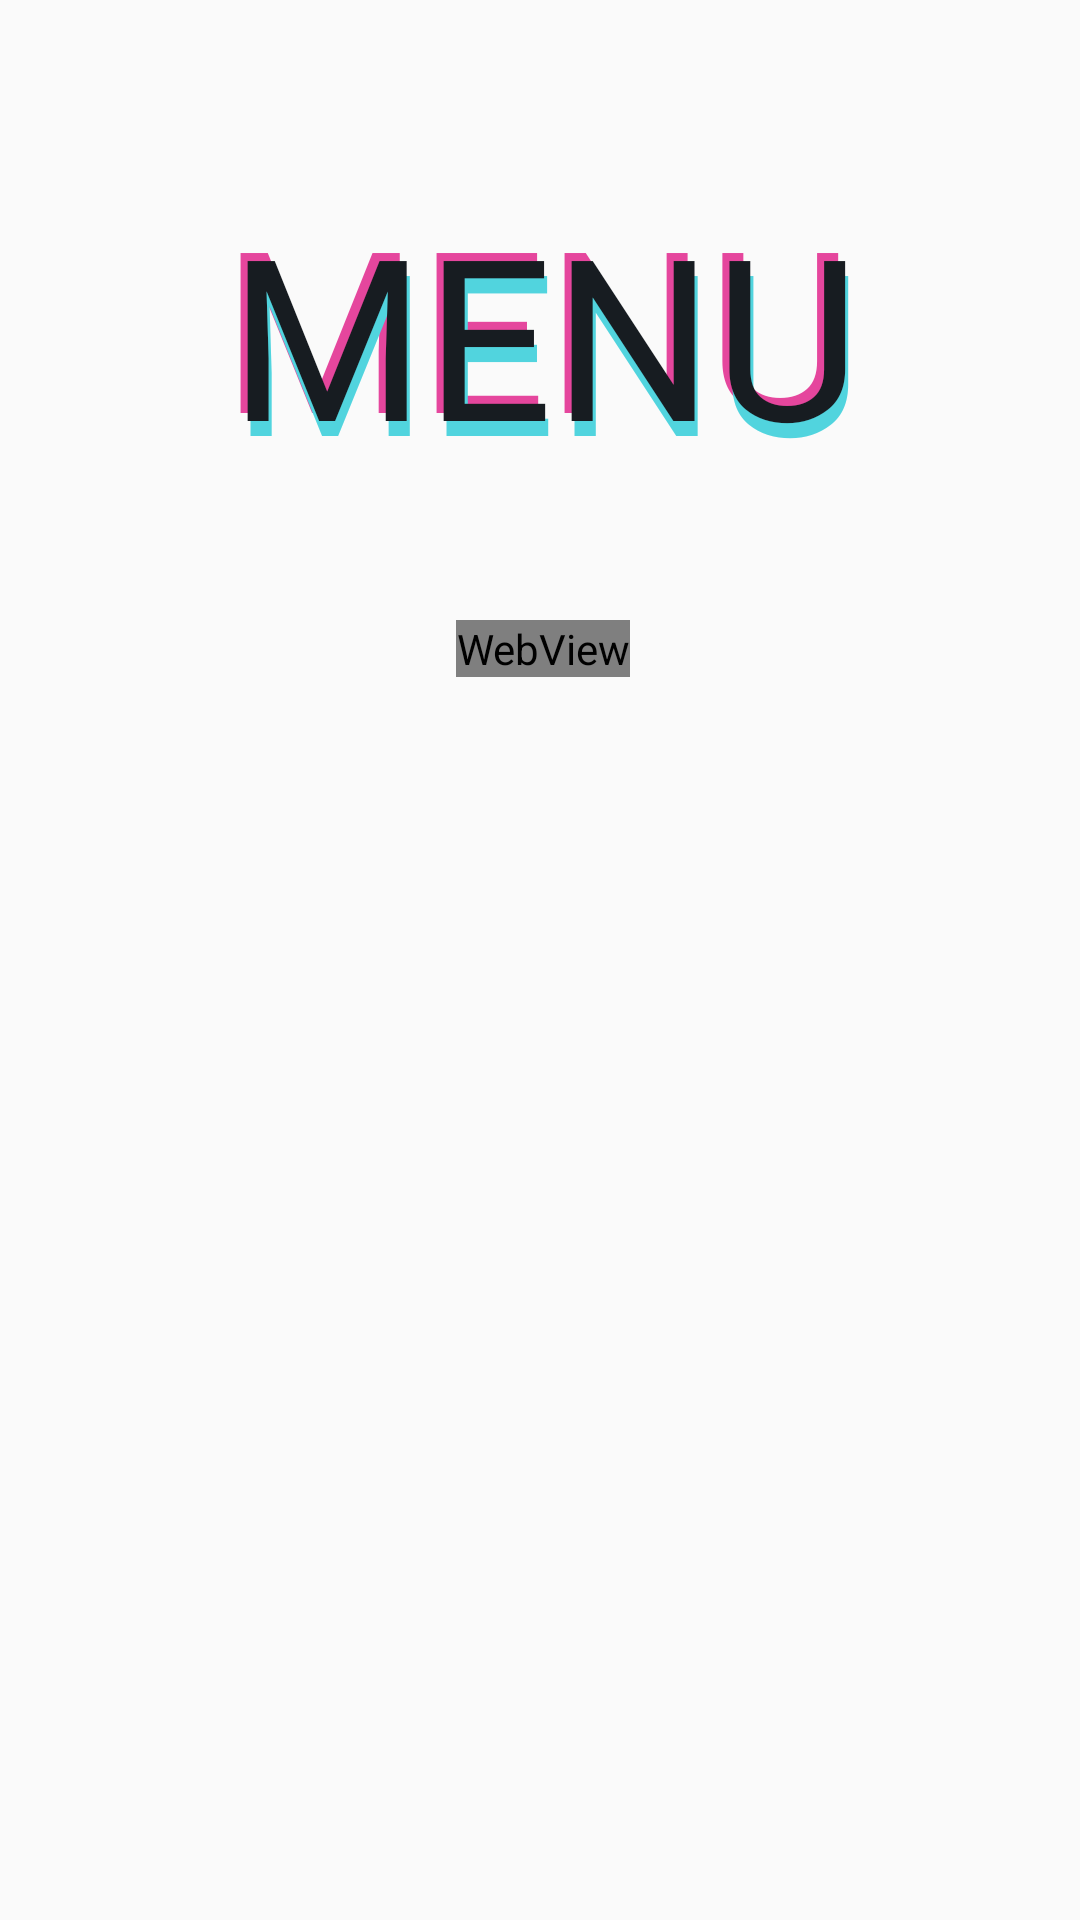

This screen was rendered from an Android layout file. Write that file and the resources it references.
<!-- AndroidManifest.xml: application theme AppTheme -->
<!-- res/layout/activity_game_menu.xml -->
<?xml version="1.0" encoding="utf-8"?>
<androidx.constraintlayout.widget.ConstraintLayout xmlns:android="http://schemas.android.com/apk/res/android"
    xmlns:app="http://schemas.android.com/apk/res-auto"
    xmlns:tools="http://schemas.android.com/tools"
    android:layout_width="match_parent"
    android:layout_height="match_parent"
    tools:context=".MainActivity">

    <WebView
        android:id="@+id/bground_help"
        android:layout_width="wrap_content"
        android:layout_height="wrap_content"
        android:scaleType="fitCenter"
        app:layout_constraintBottom_toBottomOf="parent"
        app:layout_constraintEnd_toEndOf="parent"
        app:layout_constraintHorizontal_bias="0.503"
        app:layout_constraintStart_toStartOf="parent"
        app:layout_constraintTop_toTopOf="parent"
        app:layout_constraintVertical_bias="0.333" />

    <TextView
        android:id="@+id/menu_pink"
        android:layout_width="300dp"
        android:layout_height="86dp"
        android:fontFamily="@font/vera_bold"
        android:gravity="center"
        android:text="@string/menu_title"
        android:textColor="#E5469D"
        android:textSize="75sp"
        app:layout_constraintBottom_toBottomOf="parent"
        app:layout_constraintEnd_toEndOf="parent"
        app:layout_constraintHorizontal_bias="0.486"
        app:layout_constraintStart_toStartOf="parent"
        app:layout_constraintTop_toTopOf="parent"
        app:layout_constraintVertical_bias="0.105" />

    <TextView
        android:id="@+id/menu_blue"
        android:layout_width="300dp"
        android:layout_height="86dp"
        android:fontFamily="@font/vera_bold"
        android:gravity="center"
        android:text="@string/menu_title"
        android:textColor="#51D4DE"
        android:textSize="75sp"
        app:layout_constraintBottom_toBottomOf="parent"
        app:layout_constraintEnd_toEndOf="parent"
        app:layout_constraintHorizontal_bias="0.54"
        app:layout_constraintStart_toStartOf="parent"
        app:layout_constraintTop_toTopOf="parent"
        app:layout_constraintVertical_bias="0.119" />

    <TextView
        android:id="@+id/menu_black"
        android:layout_width="300dp"
        android:layout_height="86dp"
        android:fontFamily="@font/vera_bold"
        android:gravity="center"
        android:text="@string/menu_title"
        android:textColor="#171C21"
        android:textSize="75sp"
        app:layout_constraintBottom_toBottomOf="parent"
        app:layout_constraintEnd_toEndOf="parent"
        app:layout_constraintHorizontal_bias="0.522"
        app:layout_constraintStart_toStartOf="parent"
        app:layout_constraintTop_toTopOf="parent"
        app:layout_constraintVertical_bias="0.11" />

    <ImageButton
        android:id="@+id/btnSettings"
        android:layout_width="267dp"
        android:layout_height="78dp"
        android:contentDescription="@string/settings_button_img_description"
        android:scaleType="fitCenter"
        android:background="@null"
        app:layout_constraintBottom_toBottomOf="parent"
        app:layout_constraintEnd_toEndOf="parent"
        app:layout_constraintStart_toStartOf="parent"
        app:layout_constraintTop_toBottomOf="@+id/menu_blue"
        app:layout_constraintVertical_bias="0.036"
        app:srcCompat="@drawable/setting_button" />

    <ImageButton
        android:id="@+id/btnPlay"
        android:layout_width="268dp"
        android:layout_height="78dp"
        android:contentDescription="@string/play_btn_img_description"
        android:scaleType="fitCenter"
        android:background="@null"
        app:layout_constraintBottom_toBottomOf="parent"
        app:layout_constraintEnd_toEndOf="parent"
        app:layout_constraintHorizontal_bias="0.503"
        app:layout_constraintStart_toStartOf="parent"
        app:layout_constraintTop_toBottomOf="@+id/btnSettings"
        app:layout_constraintVertical_bias="0.04"
        app:srcCompat="@drawable/play_button" />

    <ImageButton
        android:id="@+id/btnHelp"
        android:layout_width="267dp"
        android:layout_height="77dp"
        android:contentDescription="@string/help_button_description"
        android:scaleType="fitCenter"
        android:background="@null"
        app:layout_constraintBottom_toBottomOf="parent"
        app:layout_constraintEnd_toEndOf="parent"
        app:layout_constraintStart_toStartOf="parent"
        app:layout_constraintTop_toBottomOf="@+id/btnPlay"
        app:layout_constraintVertical_bias="0.043"
        app:srcCompat="@drawable/help_button" />

    <ImageView
        android:id="@+id/hotdog"
        android:layout_width="54dp"
        android:layout_height="59dp"
        android:contentDescription="@string/card_image"
        app:layout_constraintBottom_toBottomOf="parent"
        app:layout_constraintEnd_toEndOf="parent"
        app:layout_constraintHorizontal_bias="0.857"
        app:layout_constraintStart_toStartOf="parent"
        app:layout_constraintTop_toTopOf="parent"
        app:layout_constraintVertical_bias="0.385"
        app:srcCompat="@drawable/hot_dog" />

    <ImageView
        android:id="@+id/apple"
        android:layout_width="49dp"
        android:layout_height="49dp"
        android:contentDescription="@string/card_image"
        app:layout_constraintBottom_toBottomOf="parent"
        app:layout_constraintEnd_toEndOf="parent"
        app:layout_constraintHorizontal_bias="0.165"
        app:layout_constraintStart_toStartOf="parent"
        app:layout_constraintTop_toTopOf="parent"
        app:layout_constraintVertical_bias="0.239"
        app:srcCompat="@drawable/apple" />

    <ImageView
        android:id="@+id/baseball"
        android:layout_width="51dp"
        android:layout_height="47dp"
        android:contentDescription="@string/card_image"
        app:layout_constraintBottom_toBottomOf="parent"
        app:layout_constraintEnd_toEndOf="parent"
        app:layout_constraintHorizontal_bias="0.161"
        app:layout_constraintStart_toStartOf="parent"
        app:layout_constraintTop_toTopOf="parent"
        app:layout_constraintVertical_bias="0.599"
        app:srcCompat="@drawable/baseball" />

    <ImageButton
        android:id="@+id/leadButton"
        android:layout_width="267dp"
        android:layout_height="78dp"
        android:contentDescription="@string/leaderboard_button_description"
        android:scaleType="fitCenter"
        android:background="@null"
        app:layout_constraintBottom_toBottomOf="parent"
        app:layout_constraintEnd_toEndOf="parent"
        app:layout_constraintHorizontal_bias="0.506"
        app:layout_constraintStart_toStartOf="parent"
        app:layout_constraintTop_toBottomOf="@+id/btnHelp"
        app:layout_constraintVertical_bias="0.071"
        app:srcCompat="@drawable/leadboard_button" />

    <ImageView
        android:id="@+id/ttennisButton"
        android:layout_width="62dp"
        android:layout_height="64dp"
        android:contentDescription="@string/card_image"
        app:layout_constraintBottom_toBottomOf="parent"
        app:layout_constraintEnd_toEndOf="parent"
        app:layout_constraintHorizontal_bias="0.853"
        app:layout_constraintStart_toStartOf="parent"
        app:layout_constraintTop_toTopOf="parent"
        app:layout_constraintVertical_bias="0.74"
        app:srcCompat="@drawable/ping_pong" />

    <ImageButton
        android:id="@+id/flickrBtn"
        android:layout_width="267dp"
        android:layout_height="78dp"
        android:contentDescription="@string/flickr_button"
        android:scaleType="fitCenter"
        android:background="@null"
        app:layout_constraintBottom_toBottomOf="parent"
        app:layout_constraintEnd_toEndOf="parent"
        app:layout_constraintStart_toStartOf="parent"
        app:layout_constraintTop_toBottomOf="@+id/leadButton"
        app:layout_constraintVertical_bias="0.128"
        app:srcCompat="@drawable/flickr_custm_btn" />

</androidx.constraintlayout.widget.ConstraintLayout>
<!-- resources referenced by this layout -->
<resources>
  <!-- drawable apple: png bitmap (drawable, 13052 bytes) -->
  <!-- drawable baseball: png bitmap (drawable, 29086 bytes) -->
  <!-- drawable flickr_custm_btn: jpg bitmap (drawable, 14743 bytes) -->
  <!-- drawable help_button: jpg bitmap (drawable, 9907 bytes) -->
  <!-- drawable hot_dog: png bitmap (drawable, 22147 bytes) -->
  <!-- drawable leadboard_button: jpg bitmap (drawable, 13892 bytes) -->
  <!-- drawable ping_pong: png bitmap (drawable, 17863 bytes) -->
  <!-- drawable play_button: jpg bitmap (drawable, 9837 bytes) -->
  <!-- drawable setting_button: jpg bitmap (drawable, 12356 bytes) -->
  <string name="card_image">card image</string>
  <string name="flickr_button">flickr button</string>
  <string name="help_button_description">Help button</string>
  <string name="leaderboard_button_description">leaderboard button</string>
  <string name="menu_title">MENU</string>
  <string name="play_btn_img_description">play_btn_img</string>
  <string name="settings_button_img_description">settings_button_img</string>
  <style name="AppTheme" parent="Theme.AppCompat.Light.DarkActionBar">
          
          <item name="colorPrimary">@color/colorPrimary</item>
          <item name="colorPrimaryDark">#FFFFFF</item>
          <item name="colorAccent">@color/colorAccent</item>
      </style>
  <!-- not gathered from this repository: default colours our renderer supplied (Android Studio template values) -->
  <color name="colorPrimary">#FF6200EE</color>
  <color name="colorAccent">#FF03DAC5</color>
</resources>
